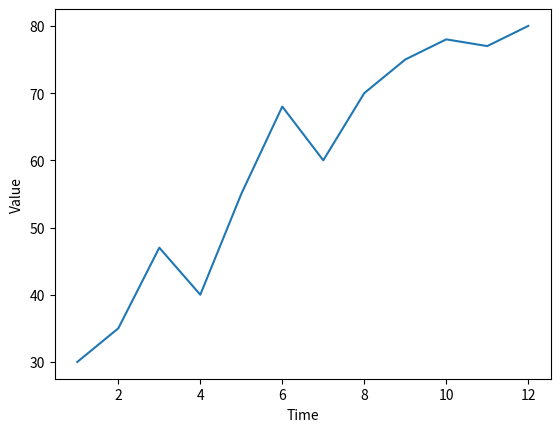

Recreate this plot in Python.
import matplotlib.pyplot

# A list with time distance.
timex = [1, 2, 3, 4, 5, 6, 7, 8, 9, 10, 11, 12]

# A list with each value in time.
value = [30, 35, 47, 40, 55, 68, 60, 70, 75, 78, 77, 80]

# Graphic X-Y mechanism.
matplotlib.pyplot.plot(timex, value)

# Just labels for graphic.
matplotlib.pyplot.xlabel('Time')
matplotlib.pyplot.ylabel('Value')

# Show graphic on screen.
matplotlib.pyplot.show()

# You can add values to the list with input and append or both.

# Input method.
# user_timex = float(input('Insert a value : '))
# user_value = float(input('Insert a value : '))

# Append method.
# timex.append(user_timex)
# value.append(user_value)
